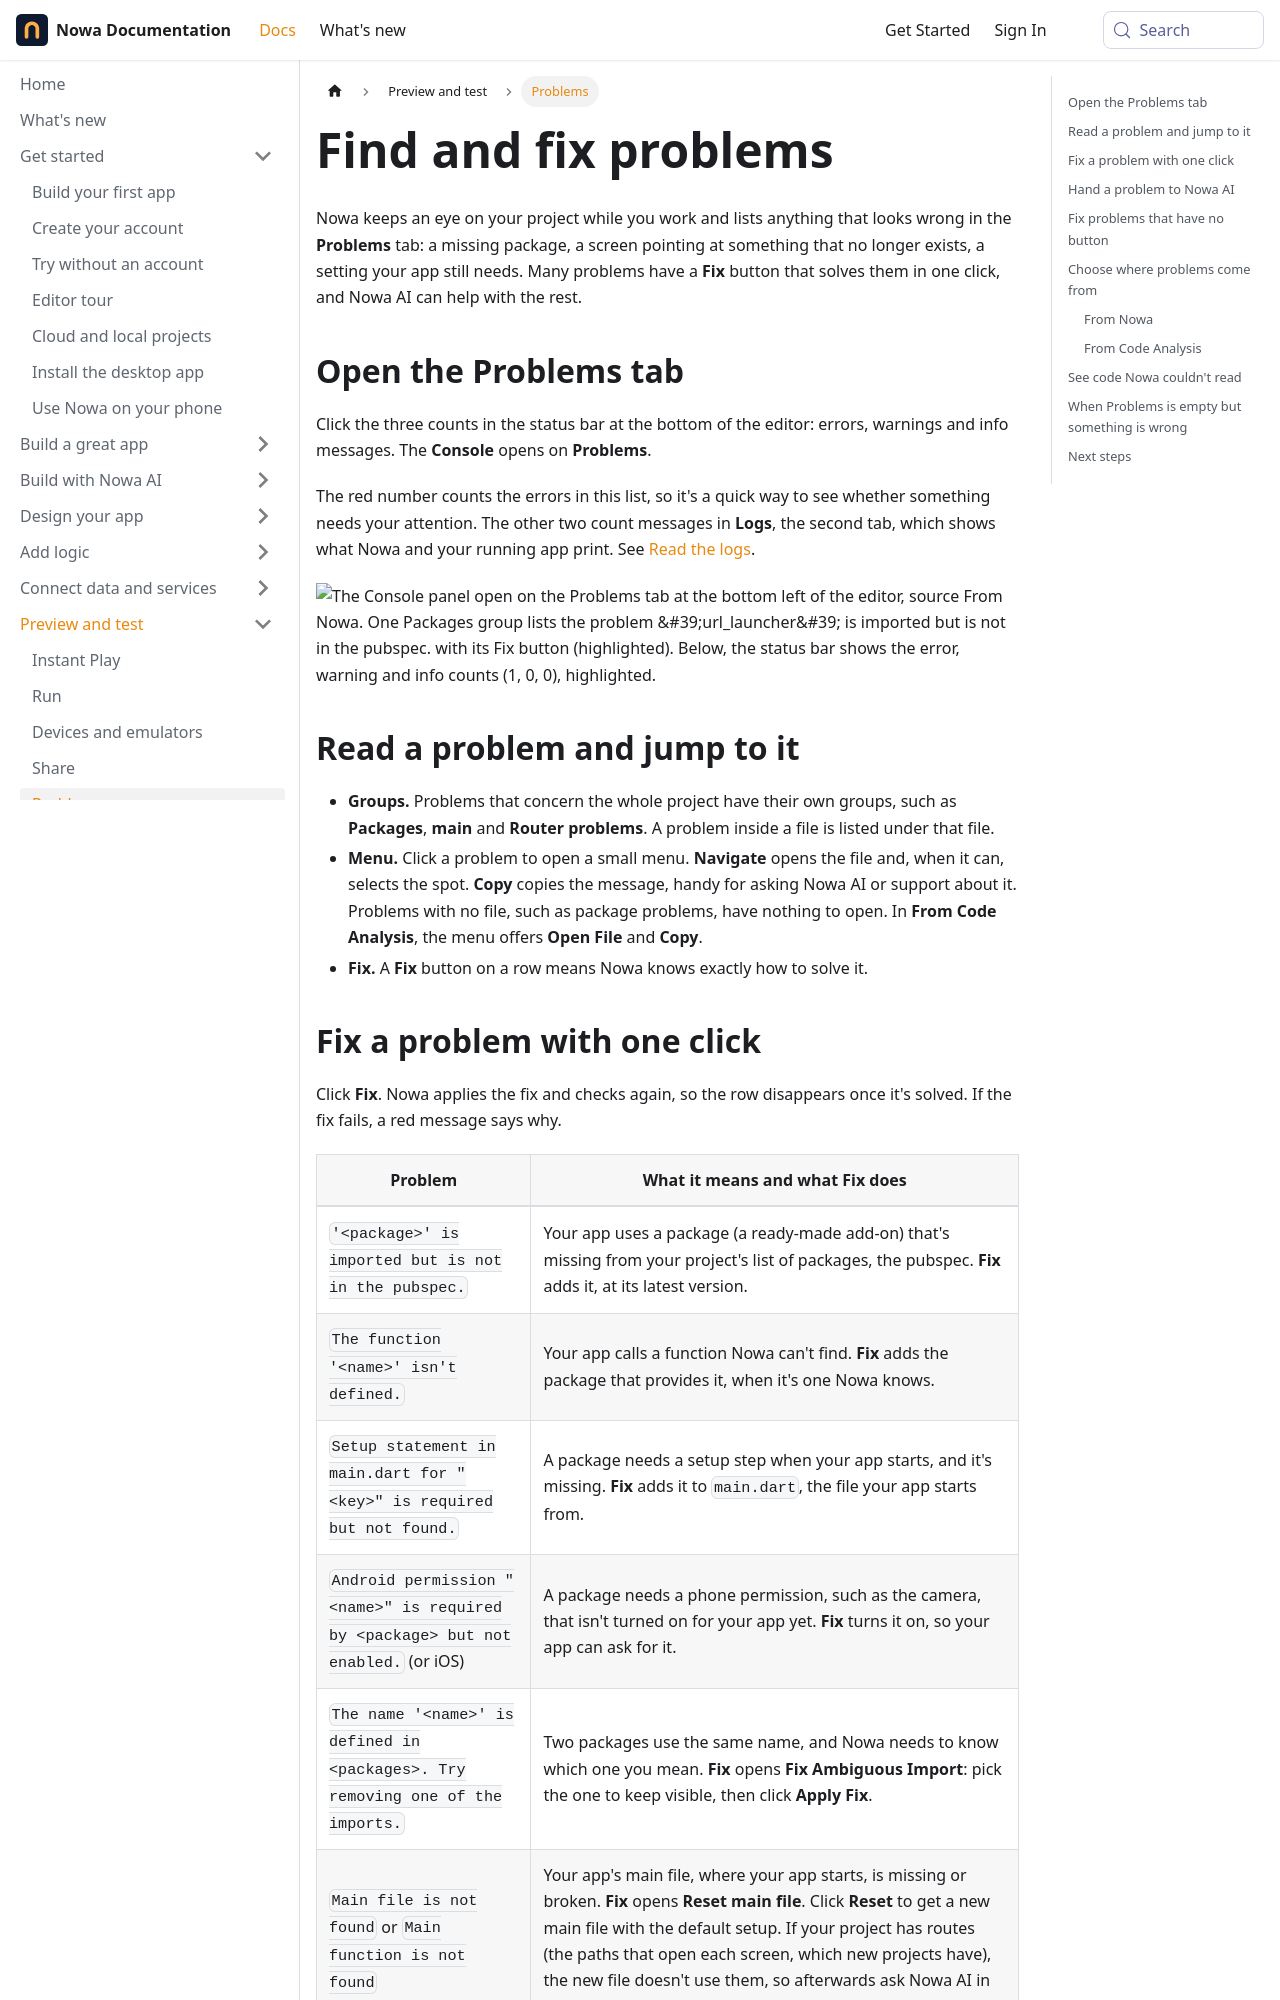

repository: nowaproj/docs · page: test/problems.html · generator: docusaurus

---
title: Find and fix problems
description: See what's wrong in your project, jump straight to it, and fix it with one click, with Nowa AI or with a full check of your app.
sidebar_label: Problems
keywords: [problems, errors, warnings, console, problems tab, fix, quick fix, fix with ai, explain with ai, code check, run code check, flutter analyze, from nowa, from code analysis, only nowagenerated, all files, navigate, copy, could not be loaded, missing package, status bar, red number]
---

Nowa keeps an eye on your project while you work and lists anything that looks wrong in the **Problems** tab: a missing package, a screen pointing at something that no longer exists, a setting your app still needs. Many problems have a **Fix** button that solves them in one click, and Nowa AI can help with the rest.

## Open the Problems tab

Click the three counts in the status bar at the bottom of the editor: errors, warnings and info messages. The **Console** opens on **Problems**.

The red number counts the errors in this list, so it's a quick way to see whether something needs your attention. The other two count messages in **Logs**, the second tab, which shows what Nowa and your running app print. See [Read the logs](run.md#read-the-logs).

![The Console panel open on the Problems tab at the bottom left of the editor, source From Nowa. One Packages group lists the problem 'url_launcher' is imported but is not in the pubspec. with its Fix button (highlighted). Below, the status bar shows the error, warning and info counts (1, 0, 0), highlighted.](/img/docs/test/test-problems-1.png)

## Read a problem and jump to it

- **Groups.** Problems that concern the whole project have their own groups, such as **Packages**, **main** and **Router problems**. A problem inside a file is listed under that file.
- **Menu.** Click a problem to open a small menu. **Navigate** opens the file and, when it can, selects the spot. **Copy** copies the message, handy for asking Nowa AI or support about it. Problems with no file, such as package problems, have nothing to open. In **From Code Analysis**, the menu offers **Open File** and **Copy**.
- **Fix.** A **Fix** button on a row means Nowa knows exactly how to solve it.
